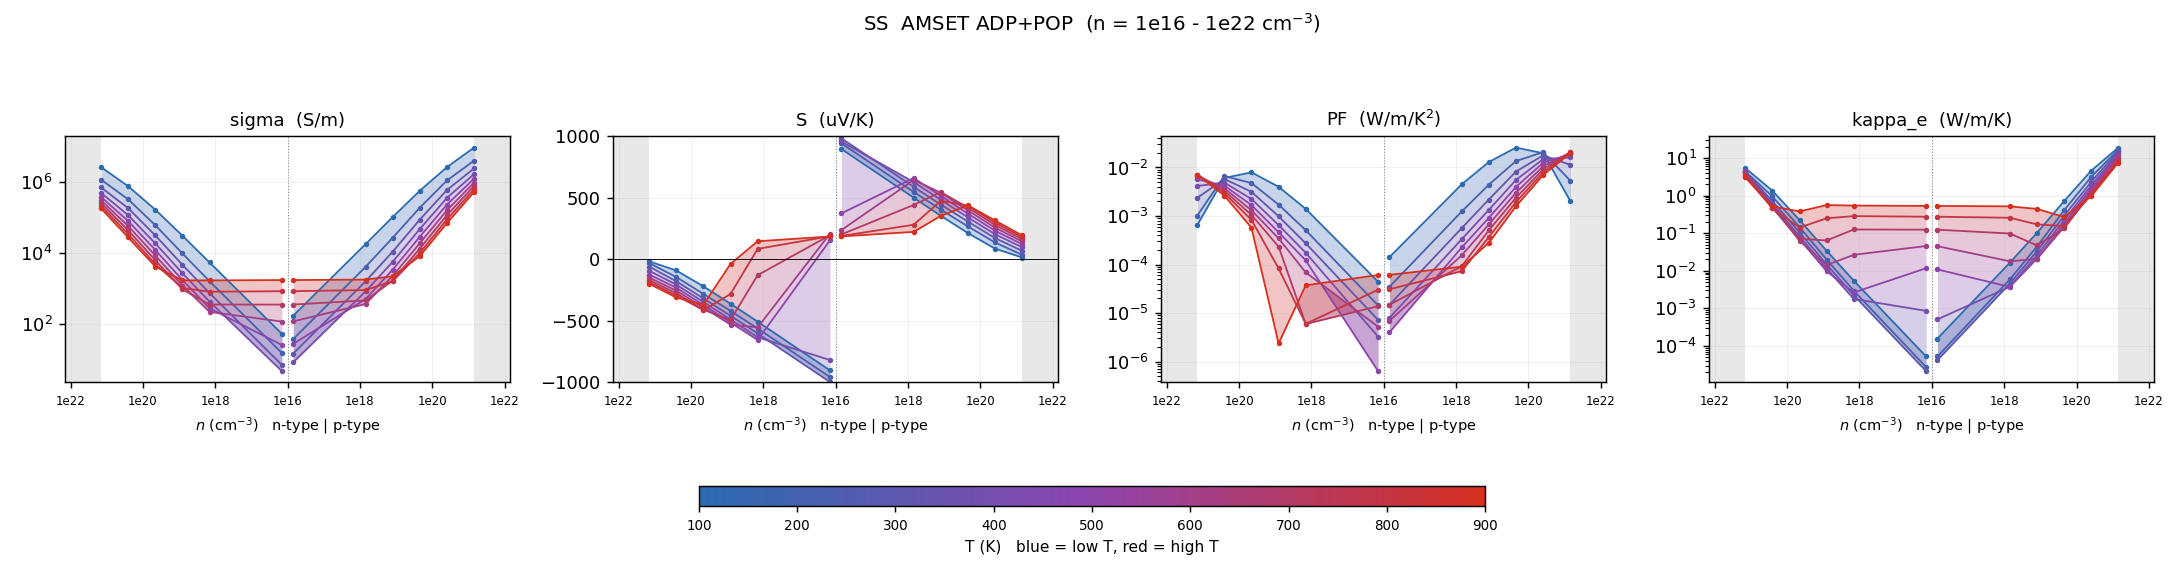

Source data for this figure (header and first rows):
# dataset=intrinsic  label=AMSET ADP+POP…
T_K, type, n_cell_cm-3, n_2D_cm-2, carriers_per_atom, in_interpret_range, sigma_S/m, S_uV/K, PF_W/mK2, kappa_e_W/mK, mu_cm2/Vs, flag
100, n, -5e+20, 1e+14, 0.02818, NO, 2.59083e+06, -15.8, 0.000647, 5.41, 112.8, 
100, n, -8.8914e+19, 1.77828e+13, 0.00501, yes, 749850, -90.05, 0.00608, 1.342, 183.5, 
100, n, -1.58114e+19, 3.16228e+12, 0.000891, yes, 165514, -219, 0.007936, 0.2238, 227.8, 
100, n, -2.81171e+18, 5.62341e+11, 0.0001584, yes, 30822, -360.4, 0.004003, 0.03389, 238.5, 
100, n, -5e+17, 1e+11, 2.81754e-05, yes, 5460, -506.6, 0.001401, 0.005461, 237.6, 
100, p, 5e+17, 1e+11, 2.81754e-05, yes, 17867, 501.8, 0.004499, 0.01638, 777.6, 
100, p, 2.81171e+18, 5.62341e+11, 0.0001584, yes, 103014, 354.5, 0.01295, 0.1016, 797.3, 
100, p, 1.58114e+19, 3.16228e+12, 0.000891, yes, 562535, 213.6, 0.02565, 0.7108, 774.2, 
100, p, 8.8914e+19, 1.77828e+13, 0.00501, yes, 2.58499e+06, 87.22, 0.01966, 4.58, 632.7, 
100, p, 5e+20, 1e+14, 0.02818, NO, 9.11338e+06, 14.98, 0.002044, 18.83, 396.6, 
100, n, -5e+15, 1e+09, 2.81754e-07, yes, 54.34, -902.7, 4.42752e-05, 5.27851e-05, 236.5, 
100, p, 5e+15, 1e+09, 2.81754e-07, yes, 175.5, 898.1, 0.0001416, 0.000158, 764, 
200, n, -5e+20, 1e+14, 0.02818, NO, 1.14818e+06, -29.75, 0.001016, 4.4, 49.97, 
200, n, -8.8914e+19, 1.77828e+13, 0.00501, yes, 322078, -143.8, 0.00666, 0.9443, 78.83, 
200, n, -1.58114e+19, 3.16228e+12, 0.000891, yes, 60620, -280.7, 0.004775, 0.1454, 83.43, 
200, n, -2.81171e+18, 5.62341e+11, 0.0001584, yes, 9790, -418.8, 0.001717, 0.01993, 75.77, 
200, n, -5e+17, 1e+11, 2.81754e-05, yes, 1615, -562.1, 0.0005103, 0.002944, 70.29, 
200, p, 5e+17, 1e+11, 2.81754e-05, yes, 4120, 548.6, 0.00124, 0.005878, 179.3, 
200, p, 2.81171e+18, 5.62341e+11, 0.0001584, yes, 27012, 404.5, 0.004419, 0.0443, 209.1, 
200, p, 1.58114e+19, 3.16228e+12, 0.000891, yes, 188485, 268.2, 0.01356, 0.4034, 259.4, 
200, p, 8.8914e+19, 1.77828e+13, 0.00501, yes, 1.08989e+06, 137.5, 0.02061, 3.126, 266.7, 
200, p, 5e+20, 1e+14, 0.02818, NO, 3.92926e+06, 36.84, 0.005332, 16.69, 171, 
200, n, -5e+15, 1e+09, 2.81754e-07, yes, 15.71, -957, 1.43858e-05, 2.74225e-05, 68.36, 
200, p, 5e+15, 1e+09, 2.81754e-07, yes, 38.88, 943.9, 3.46376e-05, 5.29072e-05, 169.2, 
300, n, -5e+20, 1e+14, 0.02818, NO, 696870, -58.13, 0.002355, 4.286, 30.33, 
300, n, -8.8914e+19, 1.77828e+13, 0.00501, yes, 181770, -178.2, 0.005769, 0.7056, 44.49, 
300, n, -1.58114e+19, 3.16228e+12, 0.000891, yes, 31282, -317.7, 0.003156, 0.1054, 43.05, 
300, n, -2.81171e+18, 5.62341e+11, 0.0001584, yes, 4694, -458.1, 0.0009852, 0.0147, 36.33, 
300, n, -5e+17, 1e+11, 2.81754e-05, yes, 753.8, -602.2, 0.0002734, 0.002234, 32.8, 
300, p, 5e+17, 1e+11, 2.81754e-05, yes, 1618, 590, 0.0005631, 0.004576, 70.42, 
300, p, 2.81171e+18, 5.62341e+11, 0.0001584, yes, 10995, 445.9, 0.002186, 0.03307, 85.1, 
300, p, 1.58114e+19, 3.16228e+12, 0.000891, yes, 87321, 307.1, 0.008235, 0.2887, 120.2, 
300, p, 8.8914e+19, 1.77828e+13, 0.00501, yes, 589891, 173.2, 0.01769, 2.321, 144.4, 
300, p, 5e+20, 1e+14, 0.02818, NO, 2.38317e+06, 68.93, 0.01132, 15.2, 103.7, 
300, n, -5e+15, 1e+09, 2.81754e-07, yes, 7.288, -997.4, 7.24976e-06, 2.14909e-05, 31.72, 
300, p, 5e+15, 1e+09, 2.81754e-07, yes, 15.22, 985.1, 1.47712e-05, 4.22132e-05, 66.24, 
400, n, -5e+20, 1e+14, 0.02818, NO, 490548, -91.92, 0.004145, 4.413, 21.35, 
400, n, -8.8914e+19, 1.77828e+13, 0.00501, yes, 115477, -205.6, 0.004884, 0.5949, 28.26, 
400, n, -1.58114e+19, 3.16228e+12, 0.000891, yes, 18714, -345.8, 0.002238, 0.08259, 25.76, 
400, n, -2.81171e+18, 5.62341e+11, 0.0001584, yes, 2720, -488.6, 0.0006494, 0.01145, 21.05, 
400, n, -5e+17, 1e+11, 2.81754e-05, yes, 435.1, -633.8, 0.0001748, 0.001783, 18.94, 
400, p, 5e+17, 1e+11, 2.81754e-05, yes, 843, 629.1, 0.0003337, 0.003752, 36.69, 
400, p, 2.81171e+18, 5.62341e+11, 0.0001584, yes, 5717, 483.9, 0.001338, 0.02592, 44.25, 
400, p, 1.58114e+19, 3.16228e+12, 0.000891, yes, 47508, 341.3, 0.005534, 0.22, 65.38, 
400, p, 8.8914e+19, 1.77828e+13, 0.00501, yes, 354811, 204.4, 0.01482, 1.866, 86.84, 
400, p, 5e+20, 1e+14, 0.02818, NO, 1.65242e+06, 98.55, 0.01605, 13.52, 71.92, 
400, n, -5e+15, 1e+09, 2.81754e-07, yes, 4.879, -818.5, 3.2685e-06, 0.0008612, 18.33, 
400, p, 5e+15, 1e+09, 2.81754e-07, yes, 8.637, 958.7, 7.93896e-06, 0.0005132, 34.69, 
500, n, -5e+20, 1e+14, 0.02818, NO, 375870, -123.1, 0.005695, 4.316, 16.36, 
500, n, -8.8914e+19, 1.77828e+13, 0.00501, yes, 79269, -230.7, 0.004218, 0.5406, 19.4, 
500, n, -1.58114e+19, 3.16228e+12, 0.000891, yes, 12267, -369.9, 0.001678, 0.06965, 16.88, 
500, n, -2.81171e+18, 5.62341e+11, 0.0001584, yes, 1760, -513.5, 0.0004642, 0.009716, 13.62, 
500, n, -5e+17, 1e+11, 2.81754e-05, yes, 283.4, -655.2, 0.0001217, 0.002654, 12.29, 
500, p, 5e+17, 1e+11, 2.81754e-05, yes, 514.3, 661.5, 0.0002251, 0.003737, 22.34, 
500, p, 2.81171e+18, 5.62341e+11, 0.0001584, yes, 3438, 516.5, 0.0009174, 0.021, 26.61, 
500, p, 1.58114e+19, 3.16228e+12, 0.000891, yes, 28838, 371.6, 0.003981, 0.1763, 39.69, 
500, p, 8.8914e+19, 1.77828e+13, 0.00501, yes, 230470, 232.5, 0.01246, 1.571, 56.41, 
500, p, 5e+20, 1e+14, 0.02818, NO, 1.22775e+06, 123.9, 0.01883, 11.98, 53.43, 
500, n, -5e+15, 1e+09, 2.81754e-07, yes, 26.4, 155.2, 6.36219e-07, 0.01173, 11.95, 
... 49 more rows
